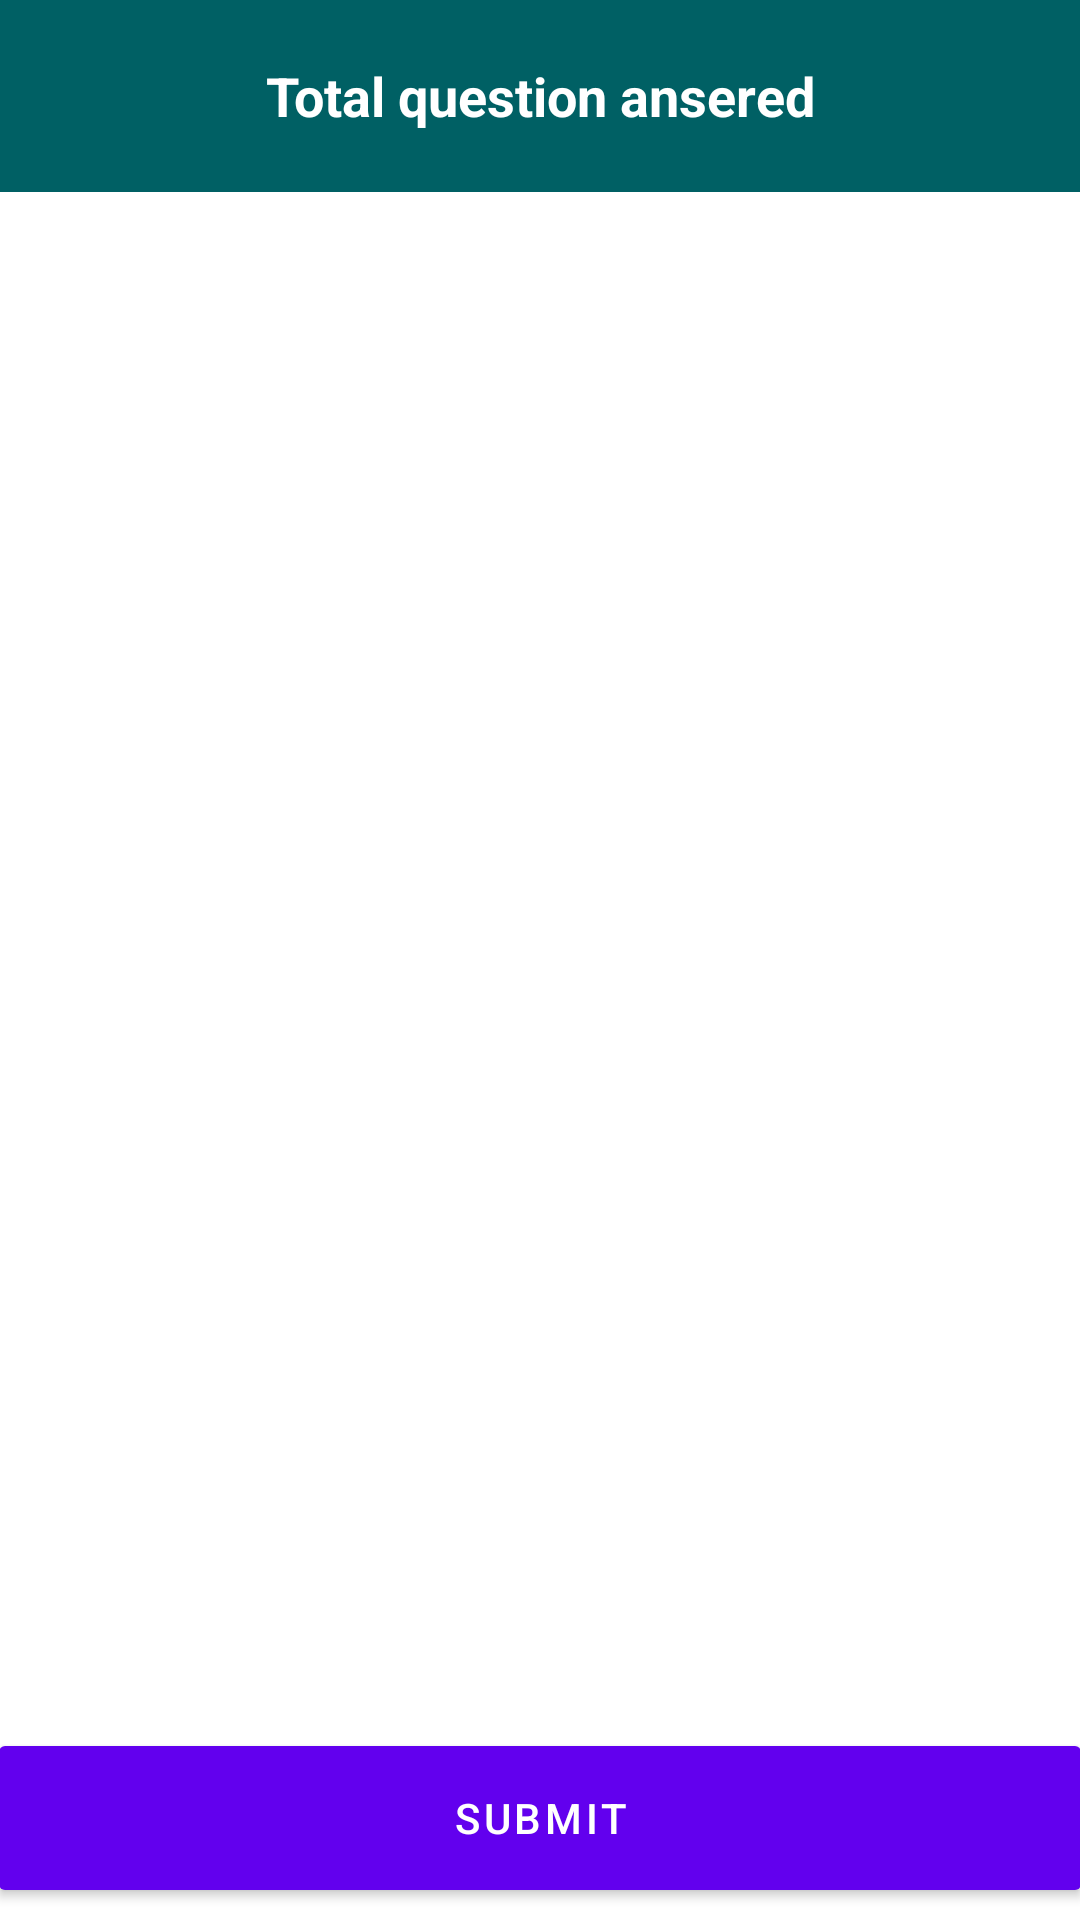

Reconstruct the res/layout file that produces this screen, plus the resources it refers to.
<!-- AndroidManifest.xml: application theme AppTheme -->
<!-- res/layout/content_survey_all.xml -->
<?xml version="1.0" encoding="utf-8"?>
<RelativeLayout xmlns:android="http://schemas.android.com/apk/res/android"
    xmlns:app="http://schemas.android.com/apk/res-auto"
    xmlns:tools="http://schemas.android.com/tools"
    android:layout_width="match_parent"
    android:layout_height="match_parent"
    android:paddingBottom="@dimen/activity_vertical_margin"
    android:paddingLeft="@dimen/activity_horizontal_margin"
    android:paddingRight="@dimen/activity_horizontal_margin"
    android:paddingTop="@dimen/activity_vertical_margin"
    app:layout_behavior="@string/appbar_scrolling_view_behavior"
    tools:context="com.anyasoft.es.surveyapp.question.SurveyAllActivity"
    tools:showIn="@layout/activity_survey_all">

    <TextView
        android:id="@+id/txt_count"
        android:layout_width="match_parent"
        android:layout_height="64dp"
        android:layout_alignParentTop="true"
        android:background="@color/cyan_900"
        android:gravity="center"
        android:text="Total question ansered"
        android:textColor="@color/white"
        android:textSize="18sp"
        android:textStyle="bold" />

    <ListView
        android:id="@+id/listViewQuestion"
        android:layout_width="match_parent"
        android:layout_height="wrap_content"
        android:layout_above="@+id/btn_play"

        android:layout_below="@+id/txt_count"
        android:divider="@color/divider"
        android:dividerHeight="2dp" />

    <Button
        android:id="@+id/btn_play"
        android:layout_width="match_parent"
        android:layout_height="wrap_content"
        android:layout_alignParentBottom="true"

        android:layout_centerHorizontal="true"
        android:layout_marginBottom="10dp"
        android:background="@drawable/btn_next"
        android:text="@string/submit" />

</RelativeLayout>
<!-- res/layout/activity_survey_all.xml (included above) -->
<?xml version="1.0" encoding="utf-8"?>
<android.support.design.widget.CoordinatorLayout xmlns:android="http://schemas.android.com/apk/res/android"
    xmlns:app="http://schemas.android.com/apk/res-auto"
    xmlns:tools="http://schemas.android.com/tools"
    android:layout_width="match_parent"
    android:layout_height="match_parent"
    android:fitsSystemWindows="true"
    tools:context="com.anyasoft.es.surveyapp.question.SurveyAllActivity">

    <android.support.design.widget.AppBarLayout
        android:layout_width="match_parent"
        android:layout_height="wrap_content"
        android:theme="@style/AppTheme.AppBarOverlay">

        <android.support.v7.widget.Toolbar
            android:id="@+id/toolbar"
            android:layout_width="match_parent"
            android:layout_height="?attr/actionBarSize"
            android:background="?attr/colorPrimary"
            app:popupTheme="@style/AppTheme.PopupOverlay">

            <Chronometer
                android:id="@+id/chronometer"
                android:layout_width="100dp"
                android:layout_height="50dp"
                android:layout_gravity="right"
                android:textColor="@color/white"
                android:textSize="38sp" />
        </android.support.v7.widget.Toolbar>

    </android.support.design.widget.AppBarLayout>

    <include layout="@layout/content_survey_all" />

</android.support.design.widget.CoordinatorLayout>
<!-- resources referenced by this layout -->
<resources>
  <color name="cyan_900">#006064</color>
  <color name="divider">#B6B6B6</color>
  <color name="white">#FFFFFF</color>
  <!-- drawable btn_next (drawable) -->
  <?xml version="1.0" encoding="utf-8"?>
  <selector xmlns:android="http://schemas.android.com/apk/res/android">
      <item android:drawable="@color/cyan_900" android:state_pressed="true"/>
      <item android:drawable="@color/cyan_900" android:state_focused="true"/>
      <item>
          <shape android:shape="rectangle">
              <solid android:color="@color/cyan_500"/>
              <corners android:bottomLeftRadius="2dp"
                  android:bottomRightRadius="2dp"
                  android:topLeftRadius="2dp"
                  android:topRightRadius="2dp"/>
  
          </shape>
      </item>
  
  </selector>
  <string name="submit">Submit </string>
  <color name="cyan_500">#00BCD4</color>
</resources>
